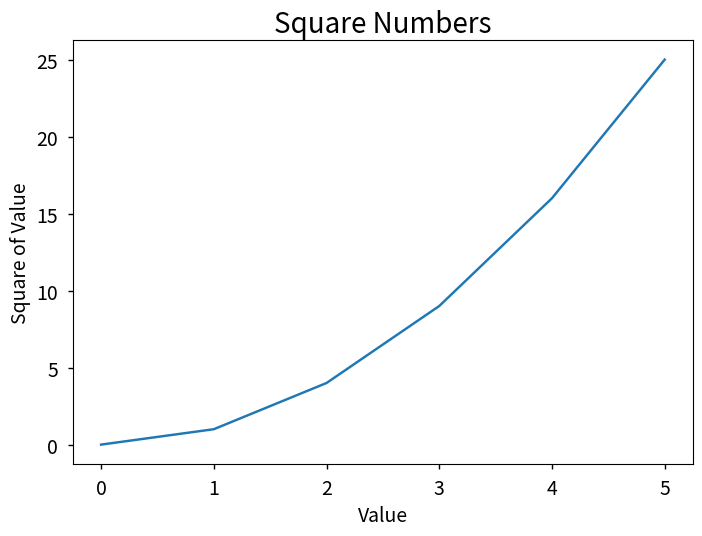

Source code (Python):
import matplotlib.pyplot as plt

x_values = [0, 1, 2, 3, 4, 5]
y_values = [x**2 for x in x_values]

# To use a style, call style.use before calling subplots()
plt.style.use('seaborn-v0_8-notebook')

# subplots(): Create a figure and a set of subplots.
fig, ax = plt.subplots()

# plot(): Plot y versus x as lines and/or markers.
ax.plot(x_values, y_values)

# Set chart title and label axes.
ax.set_title("Square Numbers", fontsize=20)
ax.set_xlabel("Value", fontsize=14)
ax.set_ylabel("Square of Value", fontsize=14)

# tick_params(): Change the appearance of ticks, tick labels, and gridlines.
ax.tick_params(labelsize=14)

# savefig(): Save the current figure as an image or vector graphic to a file.
plt.savefig('squares.png')

# show(): Display the figure window.
plt.show()
